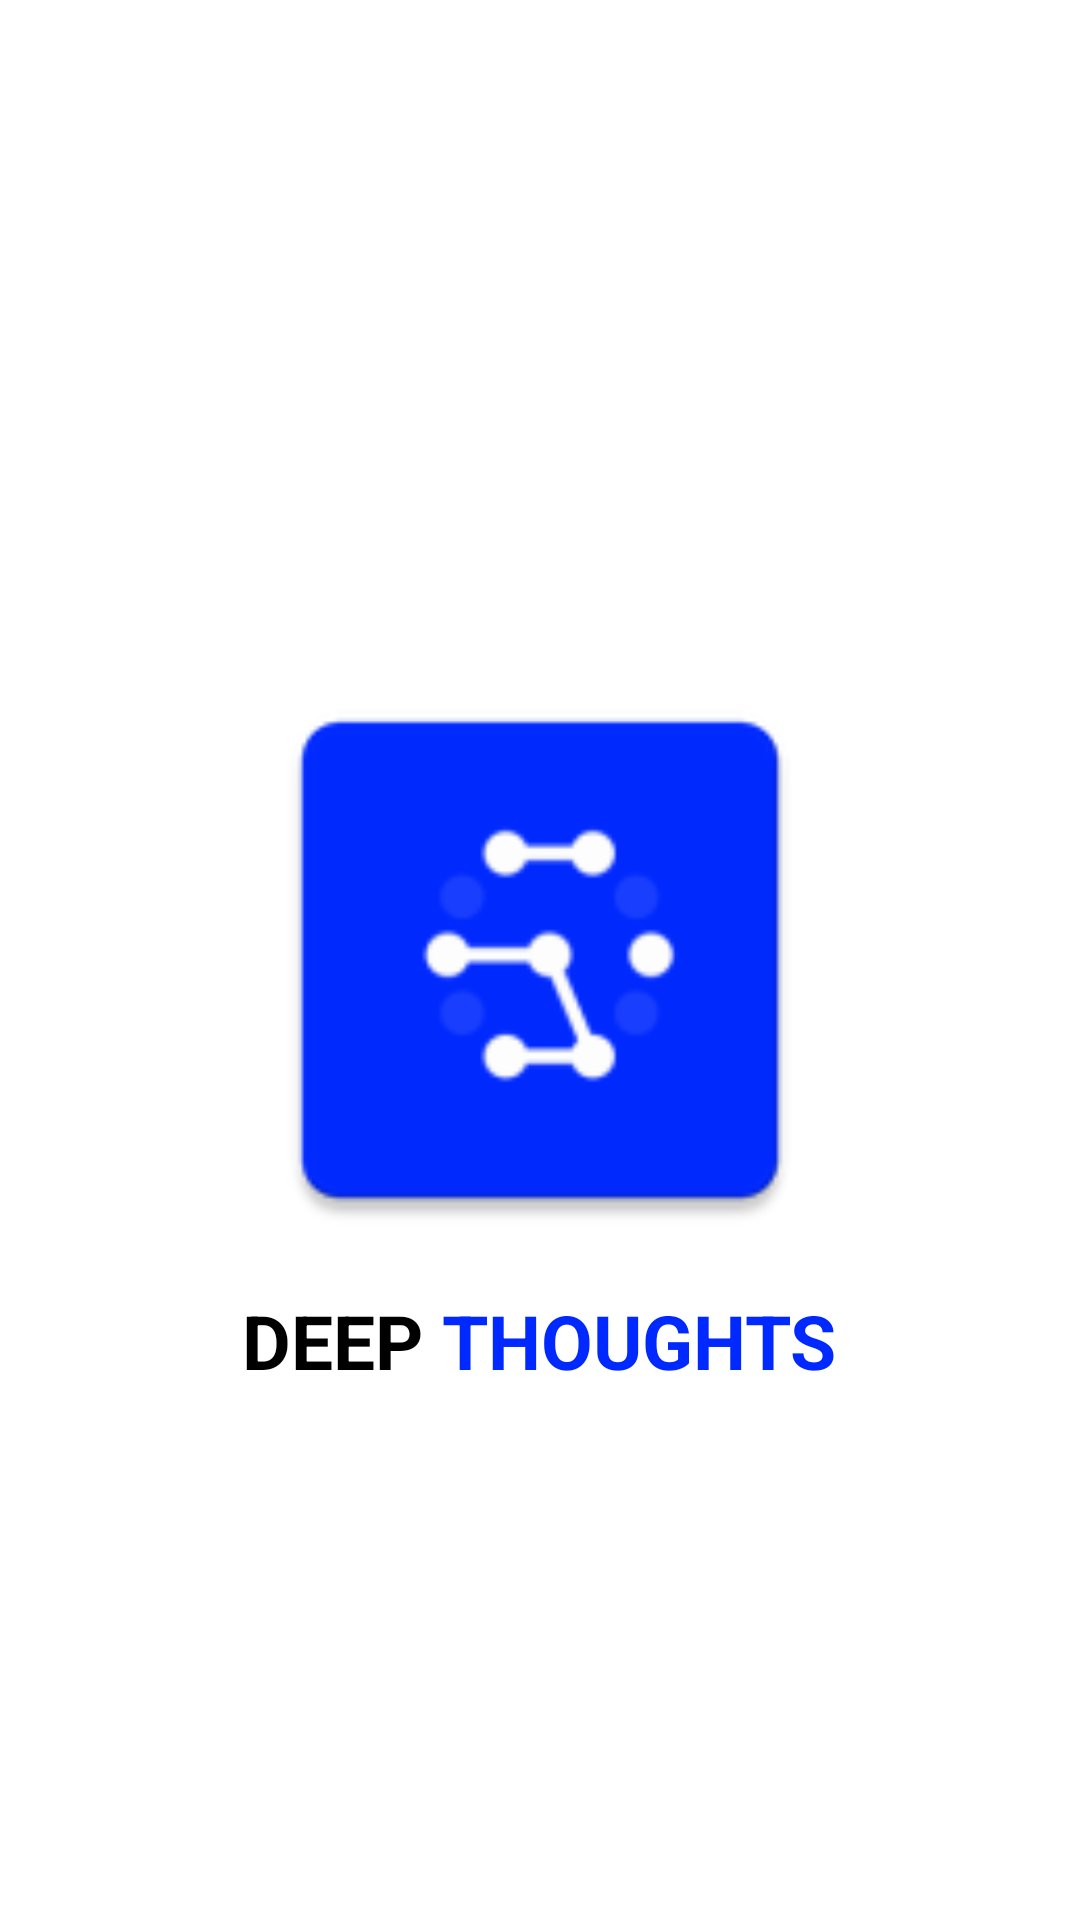

Layout XML and referenced resources for this Android screen:
<!-- AndroidManifest.xml: application theme Theme.DeepThoughtApp -->
<!-- res/layout/activity_splash.xml -->
<?xml version="1.0" encoding="utf-8"?>
<RelativeLayout xmlns:android="http://schemas.android.com/apk/res/android"
    xmlns:app="http://schemas.android.com/apk/res-auto"
    xmlns:tools="http://schemas.android.com/tools"
    android:layout_width="match_parent"
    android:layout_height="match_parent"
    tools:context=".activity.SplashActivity">

    <ImageView
        android:id="@+id/imgLogo"
        android:layout_width="200dp"
        android:layout_height="200dp"
        android:src="@mipmap/ic_app_logo"
        android:layout_centerInParent="true"
        android:contentDescription="@string/des_img_logo" />

    <LinearLayout
        android:layout_width="wrap_content"
        android:layout_height="wrap_content"
        android:layout_below="@+id/imgLogo"
        android:layout_marginTop="10dp"
        android:layout_centerHorizontal="true">

    <TextView
        android:id="@+id/txtAppName"
        android:layout_width="wrap_content"
        android:layout_height="wrap_content"
        android:text="DEEP "
        android:textColor="@color/black"
        android:textStyle="bold"
        android:textSize="25sp"/>
    <TextView
        android:layout_width="wrap_content"
        android:layout_height="wrap_content"
        android:text="THOUGHTS"
        android:textColor="@color/app_logo"
        android:textStyle="bold"
        android:textSize="25sp"/>
    </LinearLayout>
</RelativeLayout>
<!-- resources referenced by this layout -->
<resources>
  <color name="app_logo">#0029ff</color>
  <color name="black">#FF000000</color>
  <!-- mipmap ic_app_logo: png bitmap (mipmap-hdpi, 1714 bytes) -->
  <string name="des_img_logo">logo of app</string>
  <style name="Theme.DeepThoughtApp" parent="Theme.MaterialComponents.DayNight.NoActionBar">
          
          <item name="colorPrimary">@color/purple_500</item>
          <item name="colorPrimaryVariant">@color/purple_700</item>
          <item name="colorOnPrimary">@color/white</item>
          
          <item name="colorSecondary">@color/teal_200</item>
          <item name="colorSecondaryVariant">@color/teal_700</item>
          <item name="colorOnSecondary">@color/black</item>
          
          <item name="android:statusBarColor">?attr/colorPrimaryVariant</item>
          
      </style>
  <color name="purple_500">#FF6200EE</color>
  <color name="purple_700">#FF3700B3</color>
  <color name="white">#FFFFFFFF</color>
  <color name="teal_200">#FF03DAC5</color>
  <color name="teal_700">#FF018786</color>
</resources>
